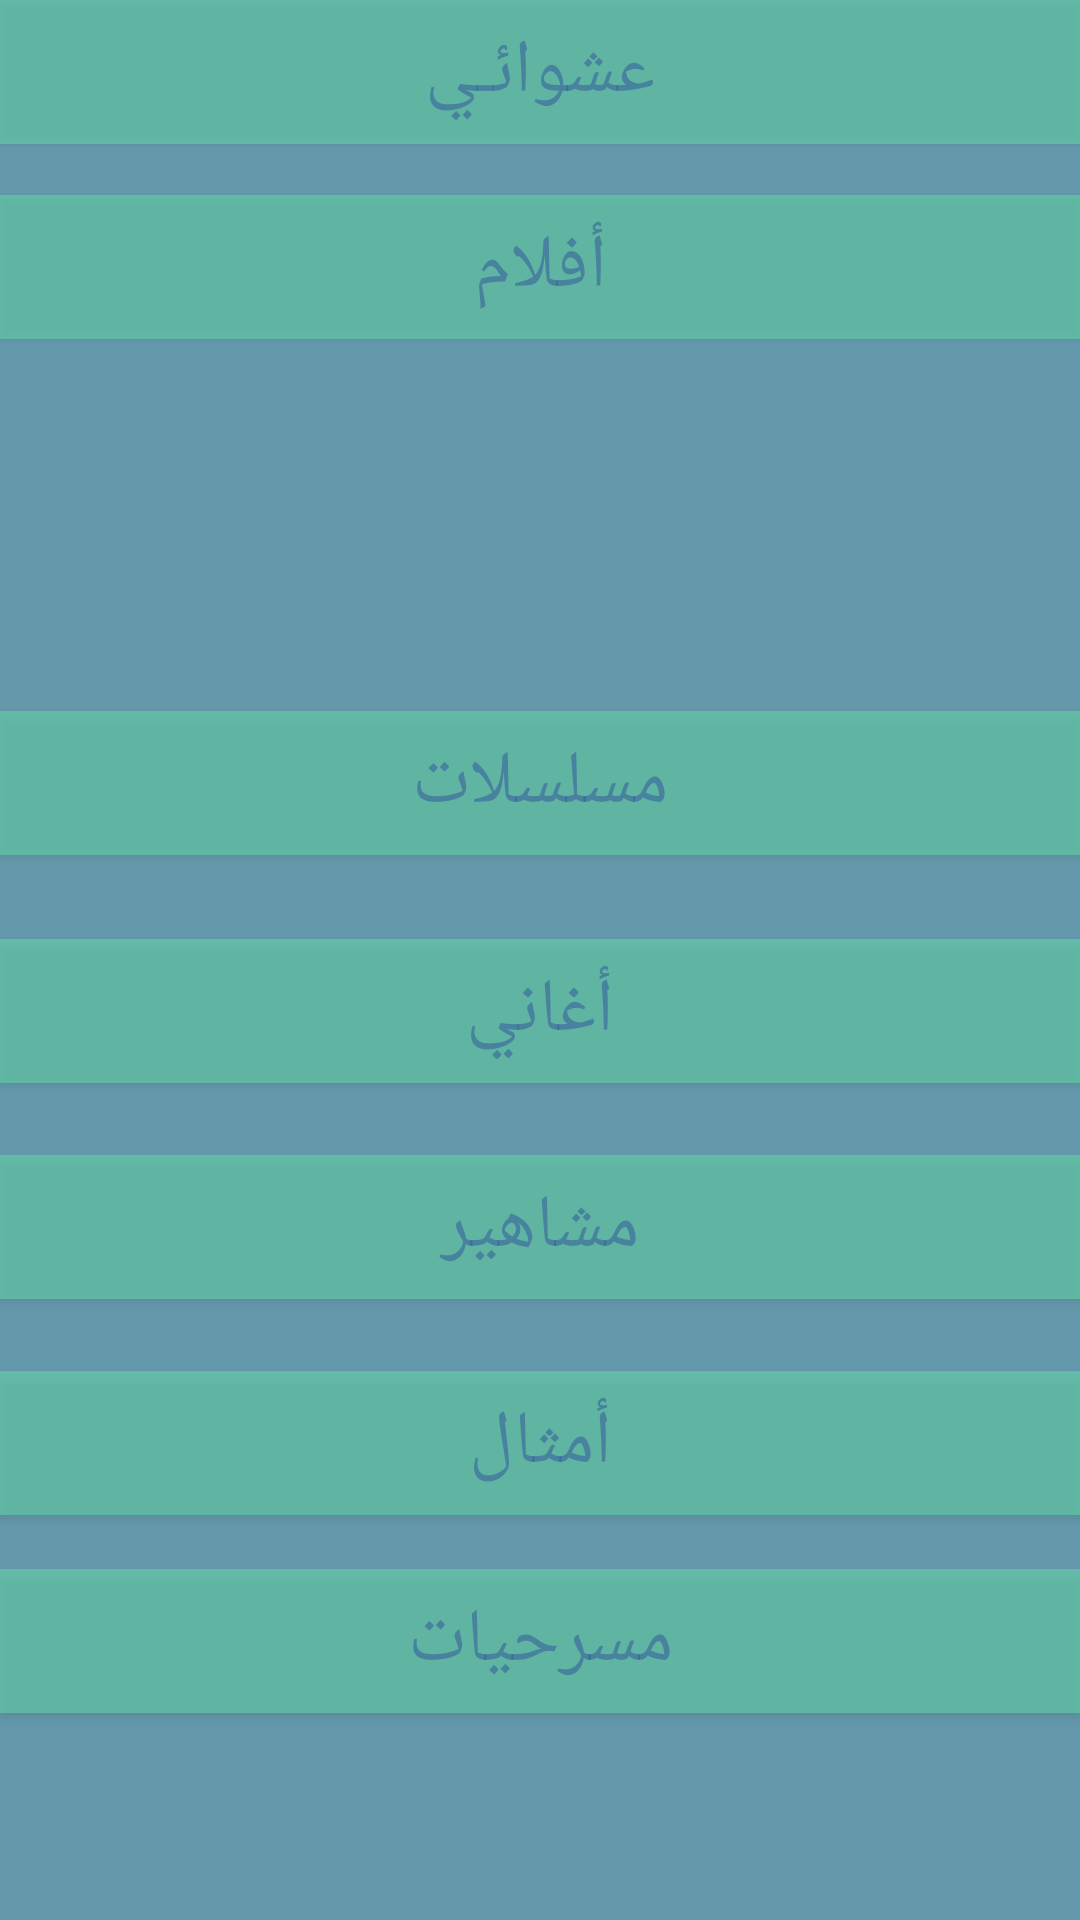

The Android layout XML behind this screen, and the referenced resources:
<!-- AndroidManifest.xml: application theme AppTheme -->
<!-- res/layout/content_arabic.xml -->
<?xml version="1.0" encoding="utf-8"?>
<RelativeLayout xmlns:android="http://schemas.android.com/apk/res/android"
    xmlns:app="http://schemas.android.com/apk/res-auto"
    xmlns:tools="http://schemas.android.com/tools"
    android:layout_width="match_parent"
    android:layout_height="match_parent"
    android:paddingBottom="@dimen/activity_vertical_margin"
    android:paddingLeft="@dimen/activity_horizontal_margin"
    android:paddingRight="@dimen/activity_horizontal_margin"
    android:paddingTop="@dimen/activity_vertical_margin"
    app:layout_behavior="@string/appbar_scrolling_view_behavior"
    tools:context="n.headsup.ArabicActivity"
    tools:showIn="@layout/activity_arabic"
    android:background="#6499ac">

    <Button
        android:layout_width="wrap_content"
        android:layout_height="wrap_content"
        android:id="@+id/moviesBtn"
        android:textColor="#8932589a"
        android:background="#7d64e2a9"
        android:textSize="25dp"
        android:layout_below="@+id/randomBtn"
        android:layout_alignParentLeft="true"
        android:layout_alignParentStart="true"
        android:layout_marginTop="17dp"
        android:layout_alignRight="@+id/randomBtn"
        android:layout_alignEnd="@+id/randomBtn"
        android:text="أفلام" />

    <Button
        android:layout_width="wrap_content"
        android:layout_height="wrap_content"
        android:id="@+id/showsBtn"
        android:textColor="#8932589a"
        android:background="#7d64e2a9"
        android:textSize="25dp"
        android:layout_above="@+id/songsBtn"
        android:layout_alignParentRight="true"
        android:layout_alignParentEnd="true"
        android:layout_marginBottom="28dp"
        android:layout_alignParentLeft="true"
        android:layout_alignParentStart="true"
        android:text="مسلسلات" />

    <Button
        android:layout_width="wrap_content"
        android:layout_height="wrap_content"
        android:id="@+id/songsBtn"
        android:textColor="#8932589a"
        android:background="#7d64e2a9"
        android:textSize="25dp"
        android:layout_marginBottom="24dp"
        android:layout_above="@+id/celebsBtn"
        android:layout_alignParentRight="true"
        android:layout_alignParentEnd="true"
        android:layout_alignParentLeft="true"
        android:layout_alignParentStart="true"
        android:text="أغاني" />

    <Button
        android:layout_width="wrap_content"
        android:layout_height="wrap_content"
        android:id="@+id/celebsBtn"
        android:textColor="#8932589a"
        android:background="#7d64e2a9"
        android:textSize="25dp"
        android:layout_above="@+id/phrasesBtn"
        android:layout_alignParentRight="true"
        android:layout_alignParentEnd="true"
        android:layout_marginBottom="24dp"
        android:layout_alignParentLeft="true"
        android:layout_alignParentStart="true"
        android:text="مشاهير" />

    <Button
        android:layout_width="wrap_content"
        android:layout_height="wrap_content"
        android:id="@+id/phrasesBtn"
        android:textColor="#8932589a"
        android:background="#7d64e2a9"
        android:textSize="25dp"
        android:layout_marginBottom="18dp"
        android:layout_above="@+id/playsBtn"
        android:layout_alignParentRight="true"
        android:layout_alignParentEnd="true"
        android:layout_alignParentLeft="true"
        android:layout_alignParentStart="true"
        android:text="أمثال" />

    <Button
        android:layout_width="wrap_content"
        android:layout_height="wrap_content"
        android:id="@+id/playsBtn"
        android:textColor="#8932589a"
        android:background="#7d64e2a9"
        android:textSize="25dp"
        android:layout_alignParentBottom="true"
        android:layout_alignParentRight="true"
        android:layout_alignParentEnd="true"
        android:layout_marginBottom="69dp"
        android:layout_alignParentLeft="true"
        android:layout_alignParentStart="true"
        android:text="مسرحيات" />

    <Button
        android:layout_width="wrap_content"
        android:layout_height="wrap_content"
        android:id="@+id/randomBtn"
        android:textColor="#8932589a"
        android:background="#7d64e2a9"
        android:textSize="25dp"
        android:layout_alignParentTop="true"
        android:layout_alignParentRight="true"
        android:layout_alignParentEnd="true"
        android:layout_alignParentLeft="true"
        android:layout_alignParentStart="true"
        android:text="عشوائـي" />
</RelativeLayout>
<!-- res/layout/activity_arabic.xml (included above) -->
<?xml version="1.0" encoding="utf-8"?>
<android.support.design.widget.CoordinatorLayout xmlns:android="http://schemas.android.com/apk/res/android"
    xmlns:app="http://schemas.android.com/apk/res-auto"
    xmlns:tools="http://schemas.android.com/tools"
    android:layout_width="match_parent"
    android:layout_height="match_parent"
    android:fitsSystemWindows="true"
    tools:context="n.headsup.ArabicActivity">

    <android.support.design.widget.AppBarLayout
        android:layout_width="match_parent"
        android:layout_height="wrap_content"
        android:theme="@style/AppTheme.AppBarOverlay">


        <android.support.v7.widget.Toolbar
            android:id="@+id/toolbar"
            android:layout_width="match_parent"
            android:layout_height="?attr/actionBarSize"
            android:background="?attr/colorPrimary"
            app:popupTheme="@style/AppTheme.PopupOverlay" />

    </android.support.design.widget.AppBarLayout>

    <include layout="@layout/content_arabic" />

</android.support.design.widget.CoordinatorLayout>
<!-- resources referenced by this layout -->
<resources>
  <style name="AppTheme.AppBarOverlay" parent="ThemeOverlay.AppCompat.Dark.ActionBar" />
  <style name="AppTheme.PopupOverlay" parent="ThemeOverlay.AppCompat.Light" />
  <style name="AppTheme" parent="Theme.AppCompat.Light.DarkActionBar">
          
          <item name="colorPrimary">@color/colorPrimary</item>
          <item name="colorPrimaryDark">@color/colorPrimaryDark</item>
          <item name="colorAccent">@color/colorAccent</item>
      </style>
  <!-- not gathered from this repository: default colours our renderer supplied (Android Studio template values) -->
  <color name="colorPrimary">#FF6200EE</color>
  <color name="colorPrimaryDark">#FF3700B3</color>
  <color name="colorAccent">#FF03DAC5</color>
</resources>
